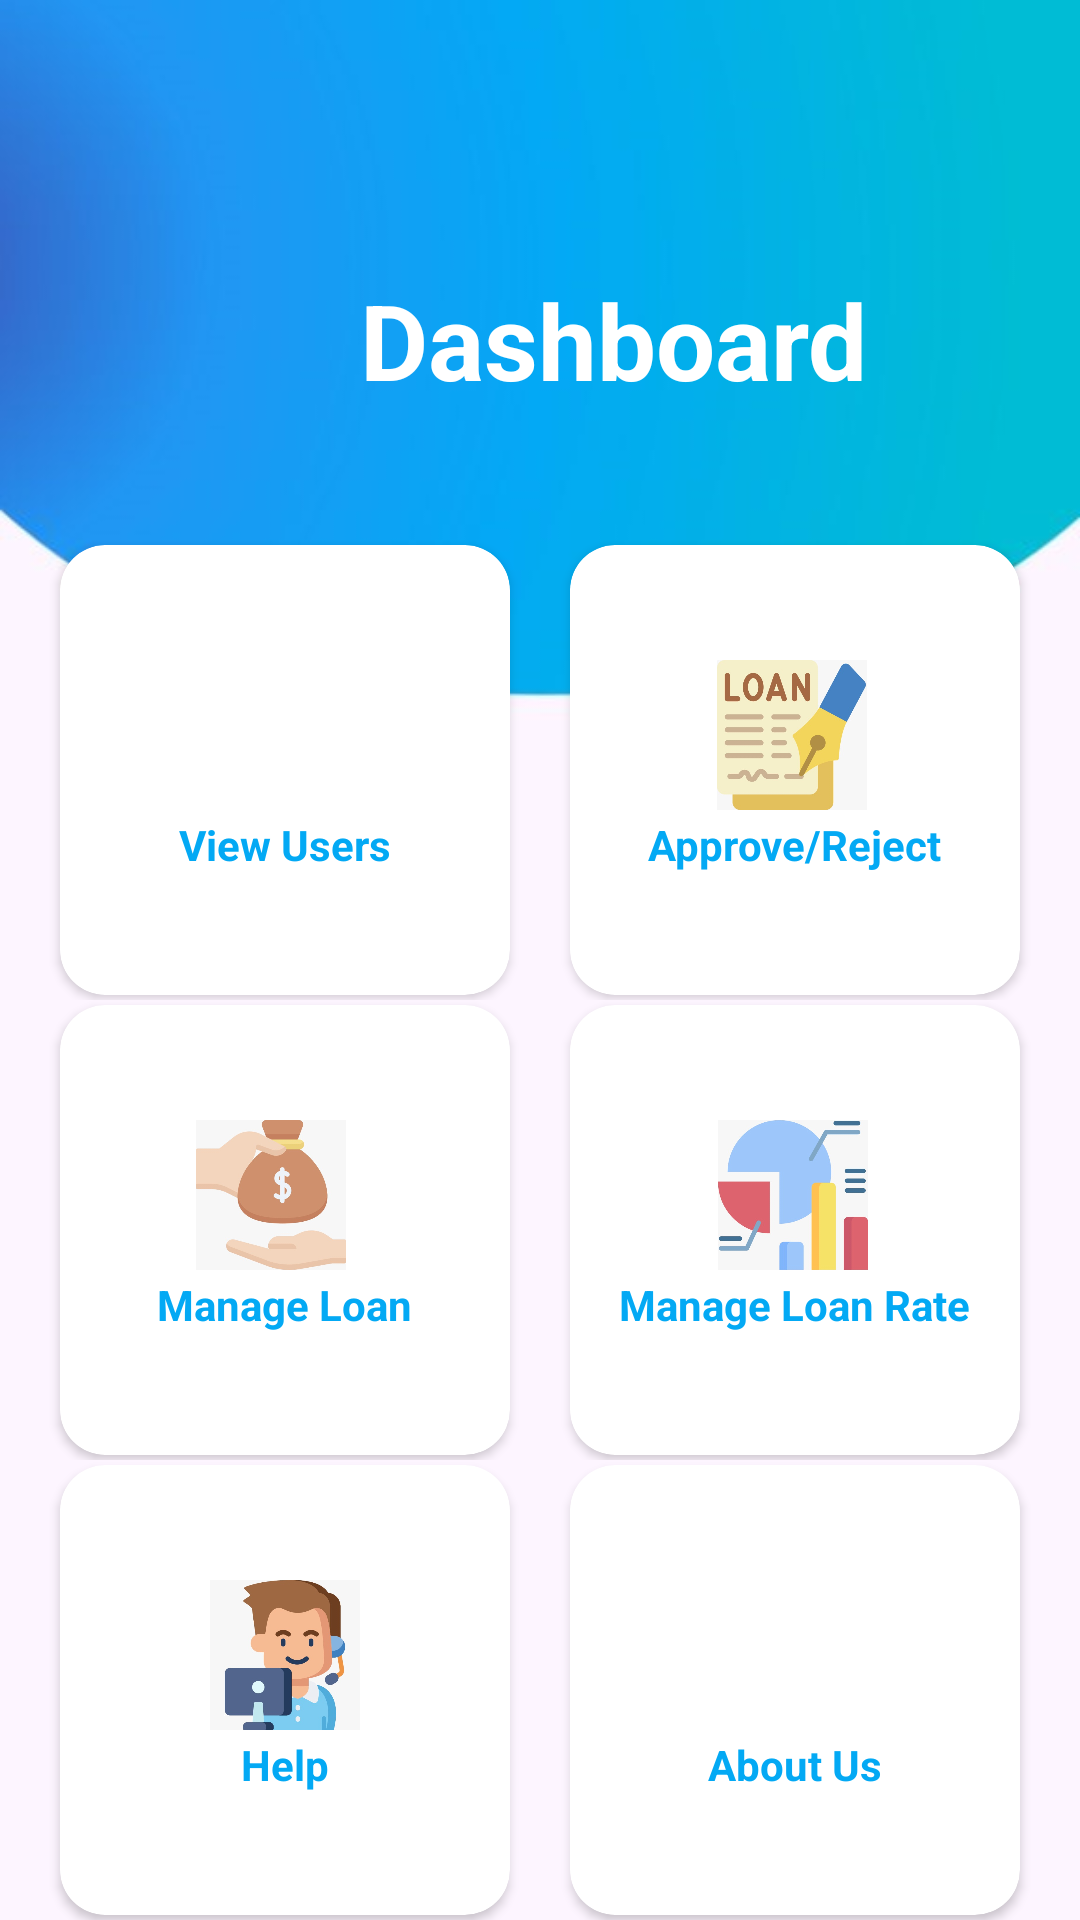

This screen was rendered from an Android layout file. Write that file and the resources it references.
<!-- AndroidManifest.xml: application theme Theme.LoanApplication -->
<!-- res/layout/activity_home_admin_dashboard.xml -->
<?xml version="1.0" encoding="utf-8"?>
<RelativeLayout xmlns:android="http://schemas.android.com/apk/res/android"
    xmlns:app="http://schemas.android.com/apk/res-auto"
    xmlns:tools="http://schemas.android.com/tools"
    android:layout_width="match_parent"
    android:layout_height="match_parent"
    android:background="@drawable/background"
    tools:context=".HomeAdminDashboard">

    <TextView
        android:id="@+id/textView2"
        android:layout_width="wrap_content"
        android:layout_height="wrap_content"
        android:layout_marginLeft="120dp"
        android:layout_marginTop="90dp"
        android:text="Dashboard"
        android:textColor="@color/white"
        android:textSize="35dp"
        android:textStyle="bold" />

    <LinearLayout
        android:layout_marginTop="180dp"
        android:orientation="vertical"
        android:layout_width="match_parent"
        android:layout_height="wrap_content">
        <LinearLayout
            android:layout_width="match_parent"
            android:layout_height="wrap_content"
            android:gravity="center"
            android:layout_weight="1">
            <androidx.cardview.widget.CardView
                android:id="@+id/profileCard"
                android:layout_width="150dp"
                android:layout_height="150dp"
                android:layout_margin="10dp"
                app:cardBackgroundColor="@color/white"
                app:cardCornerRadius="15dp">

                <LinearLayout
                    android:layout_width="wrap_content"
                    android:orientation="vertical"
                    android:layout_gravity="center"
                    android:layout_height="wrap_content">

                    <ImageView
                        android:layout_width="50dp"
                        android:layout_height="50dp"
                        android:layout_marginLeft="15dp"
                        android:background="@drawable/profileicon"/>

                    <TextView
                        android:layout_width="wrap_content"
                        android:layout_height="wrap_content"
                        android:layout_gravity="center"
                        android:text="View Users"
                        android:layout_margin="2dp"
                        android:textStyle="bold"
                        android:textColor="#03A9F4"/>
                </LinearLayout>
            </androidx.cardview.widget.CardView>
            <androidx.cardview.widget.CardView
                android:id="@+id/loanCard"
                android:layout_width="150dp"
                android:layout_height="150dp"
                android:layout_margin="10dp"
                app:cardBackgroundColor="@color/white"
                app:cardCornerRadius="15dp">

                <LinearLayout
                    android:layout_width="wrap_content"
                    android:orientation="vertical"
                    android:layout_gravity="center"
                    android:layout_height="wrap_content">

                    <ImageView
                        android:layout_width="50dp"
                        android:layout_height="50dp"
                        android:layout_marginLeft="25dp"
                        android:background="@drawable/loandashicon"/>

                    <TextView
                        android:layout_width="wrap_content"
                        android:layout_height="wrap_content"
                        android:layout_gravity="center"
                        android:text="Approve/Reject"
                        android:layout_margin="2dp"
                        android:textStyle="bold"
                        android:textColor="#03A9F4"/>
                </LinearLayout>
            </androidx.cardview.widget.CardView>
        </LinearLayout>
        <LinearLayout
            android:layout_width="match_parent"
            android:layout_height="wrap_content"
            android:gravity="center"
            android:layout_weight="1">
            <androidx.cardview.widget.CardView
                android:id="@+id/ManageCard"
                android:layout_width="150dp"
                android:layout_height="150dp"
                android:layout_margin="10dp"
                app:cardBackgroundColor="@color/white"
                app:cardCornerRadius="15dp">

                <LinearLayout
                    android:layout_width="wrap_content"
                    android:orientation="vertical"
                    android:layout_gravity="center"
                    android:layout_height="wrap_content">

                    <ImageView
                        android:layout_width="50dp"
                        android:layout_height="50dp"
                        android:layout_marginLeft="15dp"
                        android:background="@drawable/loantypeicon"/>

                    <TextView
                        android:layout_width="wrap_content"
                        android:layout_height="wrap_content"
                        android:layout_gravity="center"
                        android:text="Manage Loan"
                        android:layout_margin="2dp"
                        android:textStyle="bold"
                        android:textColor="#03A9F4"/>
                </LinearLayout>
            </androidx.cardview.widget.CardView>
            <androidx.cardview.widget.CardView
                android:id="@+id/ManageLoanRateCard"
                android:layout_width="150dp"
                android:layout_height="150dp"
                android:layout_margin="10dp"
                app:cardBackgroundColor="@color/white"
                app:cardCornerRadius="15dp">

                <LinearLayout
                    android:layout_width="wrap_content"
                    android:orientation="vertical"
                    android:layout_gravity="center"
                    android:layout_height="wrap_content">

                    <ImageView
                        android:layout_width="50dp"
                        android:layout_height="50dp"
                        android:layout_marginLeft="35dp"
                        android:background="@drawable/loanrepicon"/>

                    <TextView
                        android:layout_width="wrap_content"
                        android:layout_height="wrap_content"
                        android:layout_gravity="center"
                        android:text="Manage Loan Rate"
                        android:layout_margin="2dp"
                        android:textStyle="bold"
                        android:textColor="#03A9F4"/>
                </LinearLayout>
            </androidx.cardview.widget.CardView>
        </LinearLayout>
        <LinearLayout
            android:layout_width="match_parent"
            android:layout_height="wrap_content"
            android:gravity="center"
            android:layout_weight="1">
            <androidx.cardview.widget.CardView
                android:layout_width="150dp"
                android:layout_height="150dp"
                android:layout_margin="10dp"
                app:cardBackgroundColor="@color/white"
                app:cardCornerRadius="15dp">

                <LinearLayout
                    android:layout_width="wrap_content"
                    android:orientation="vertical"
                    android:layout_gravity="center"
                    android:layout_height="wrap_content">

                    <ImageView
                        android:layout_width="50dp"
                        android:layout_height="50dp"
                        android:background="@drawable/helpicon"/>

                    <TextView
                        android:layout_width="wrap_content"
                        android:layout_height="wrap_content"
                        android:layout_gravity="center"
                        android:text="Help"
                        android:layout_margin="2dp"
                        android:textStyle="bold"
                        android:textColor="#03A9F4"/>
                </LinearLayout>
            </androidx.cardview.widget.CardView>
            <androidx.cardview.widget.CardView
                android:id="@+id/aboutUsCardadmin"
                android:layout_width="150dp"
                android:layout_height="150dp"
                android:layout_margin="10dp"
                app:cardBackgroundColor="@color/white"
                app:cardCornerRadius="15dp">

                <LinearLayout
                    android:layout_width="wrap_content"
                    android:orientation="vertical"
                    android:layout_gravity="center"
                    android:layout_height="wrap_content">

                    <ImageView
                        android:layout_width="50dp"
                        android:layout_height="50dp"
                        android:layout_marginLeft="5dp"
                        android:background="@drawable/aboutusicon"/>

                    <TextView
                        android:layout_width="wrap_content"
                        android:layout_height="wrap_content"
                        android:layout_gravity="center"
                        android:text="About Us"
                        android:layout_margin="2dp"
                        android:textStyle="bold"
                        android:textColor="#03A9F4"/>
                </LinearLayout>
            </androidx.cardview.widget.CardView>
        </LinearLayout>
    </LinearLayout>


</RelativeLayout>
<!-- resources referenced by this layout -->
<resources>
  <color name="white">#FFFFFFFF</color>
  <!-- drawable background: jpg bitmap (drawable, 17436 bytes) -->
  <!-- drawable helpicon: jpeg bitmap (drawable, 24252 bytes) -->
  <!-- drawable loandashicon: jpeg bitmap (drawable, 24232 bytes) -->
  <!-- drawable loanrepicon: jpeg bitmap (drawable, 19948 bytes) -->
  <!-- drawable loantypeicon: jpeg bitmap (drawable, 17385 bytes) -->
  <style name="Theme.LoanApplication" parent="Theme.MaterialComponents.DayNight.DarkActionBar">
          
          <item name="colorPrimary">@color/purple_500</item>
          <item name="colorPrimaryVariant">@color/purple_700</item>
          <item name="colorOnPrimary">@color/white</item>
          
          <item name="colorSecondary">@color/teal_200</item>
          <item name="colorSecondaryVariant">@color/teal_700</item>
          <item name="colorOnSecondary">@color/black</item>
          
          <item name="android:statusBarColor" tools:targetApi="l">?attr/colorPrimaryVariant</item>
          
      </style>
  <color name="purple_500">#03A9F4</color>
  <color name="purple_700">#FF3700B3</color>
  <color name="teal_200">#FF03DAC5</color>
  <color name="teal_700">#FF018786</color>
  <color name="black">#FF000000</color>
</resources>
